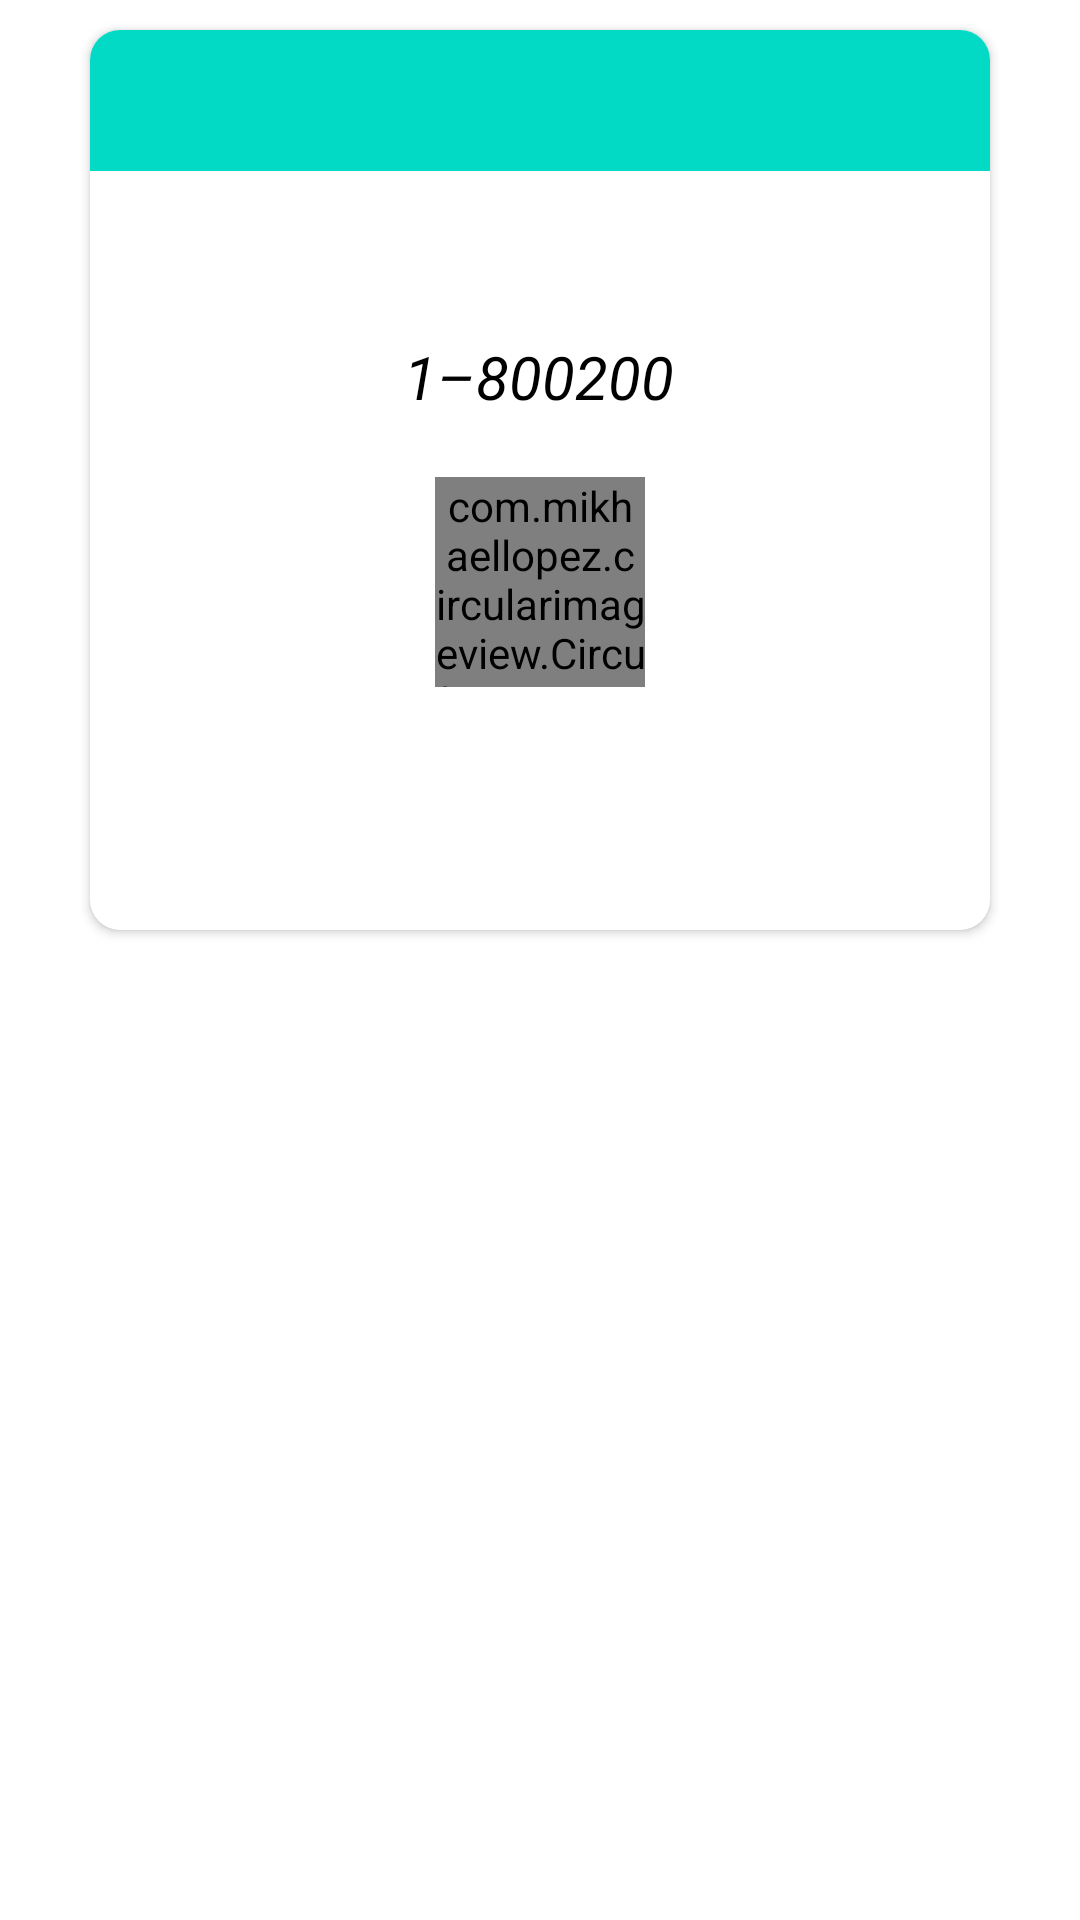

Here is an Android app screen rendered from its layout file. Give the layout XML and the strings, colors and styles it references.
<!-- AndroidManifest.xml: application theme Theme.COVIDINTOKPISIN -->
<!-- res/layout/fragment_gallery.xml -->
<?xml version="1.0" encoding="utf-8"?>
<androidx.constraintlayout.widget.ConstraintLayout
    xmlns:android="http://schemas.android.com/apk/res/android"
    xmlns:app="http://schemas.android.com/apk/res-auto"
    xmlns:tools="http://schemas.android.com/tools"
    android:layout_width="match_parent"
    android:layout_height="match_parent"
    tools:context=".ui.gallery.GalleryFragment">

    <androidx.cardview.widget.CardView
        android:id="@+id/cardView"
        android:layout_width="300dp"
        android:layout_height="300dp"
        app:layout_constraintStart_toStartOf="parent"
        app:layout_constraintEnd_toEndOf="parent"
        app:layout_constraintTop_toTopOf="parent"
        android:background="@color/white"
        app:cardCornerRadius="10dp"
        android:layout_margin="10dp">

    <LinearLayout
        android:layout_width="300dp"
        android:layout_height="300dp"
        android:orientation="vertical"
        android:gravity="center_horizontal"
        >

    <TextView
        android:id="@+id/text_gallery"
        android:layout_width="300dp"
        android:layout_height="wrap_content"
        android:layout_marginStart="8dp"
        android:layout_marginEnd="8dp"
        android:gravity="center_horizontal"
        android:textAlignment="center"
        android:textAllCaps="true"
        android:textColor="@color/black"
        android:textSize="20sp"
        android:textStyle="bold"
        android:padding="10dp"
        android:background="@color/teal_200"
        app:layout_constraintEnd_toEndOf="parent"
        app:layout_constraintHorizontal_bias="0.0"
        app:layout_constraintStart_toStartOf="parent"
        app:layout_constraintTop_toTopOf="parent" />


    <TextView
        android:id="@+id/text2"
        android:layout_width="179dp"
        android:layout_height="47dp"
        android:layout_marginTop="50dp"
        android:gravity="center_horizontal"
        android:padding="5dp"
        android:text="@string/hotline_namba"
        android:textColor="@color/black"
        android:textSize="20sp"
        android:textStyle="italic"
        app:layout_constraintBottom_toTopOf="@+id/image_call"
        app:layout_constraintEnd_toEndOf="parent"
        app:layout_constraintStart_toStartOf="parent"
        app:layout_constraintTop_toBottomOf="@+id/text_gallery"
        app:layout_constraintVertical_bias="1.0" />

    <com.mikhaellopez.circularimageview.CircularImageView
        android:id="@+id/image_call"
        android:layout_width="70dp"
        android:layout_height="70dp"
        android:layout_marginBottom="540dp"
        android:src="@drawable/call"
        android:layout_marginTop="5dp"
        app:layout_constraintBottom_toBottomOf="parent"
        app:layout_constraintCircleRadius="5dp"
        app:layout_constraintEnd_toEndOf="parent"
        app:layout_constraintHorizontal_bias="0.498"
        app:layout_constraintStart_toStartOf="parent" />
    </LinearLayout>
    </androidx.cardview.widget.CardView>

</androidx.constraintlayout.widget.ConstraintLayout>
<!-- resources referenced by this layout -->
<resources>
  <color name="black">#FF000000</color>
  <color name="teal_200">#FF03DAC5</color>
  <color name="white">#FFFFFFFF</color>
  <!-- drawable call: png bitmap (drawable, 16646 bytes) -->
  <string name="hotline_namba">1–800200</string>
  <style name="Theme.COVIDINTOKPISIN" parent="Theme.MaterialComponents.DayNight.DarkActionBar">
          
          <item name="colorPrimary">@color/purple_500</item>
          <item name="colorPrimaryVariant">@color/purple_700</item>
          <item name="colorOnPrimary">@color/white</item>
  
          
          <item name="colorSecondary">@color/teal_200</item>
          <item name="colorSecondaryVariant">@color/teal_700</item>
          <item name="colorOnSecondary">@color/black</item>
          
          <item name="android:statusBarColor" tools:targetApi="l">?attr/colorPrimary</item>
          
      </style>
  <color name="purple_500">#FF6200EE</color>
  <color name="purple_700">#FF3700B3</color>
  <color name="teal_700">#FF018786</color>
</resources>
